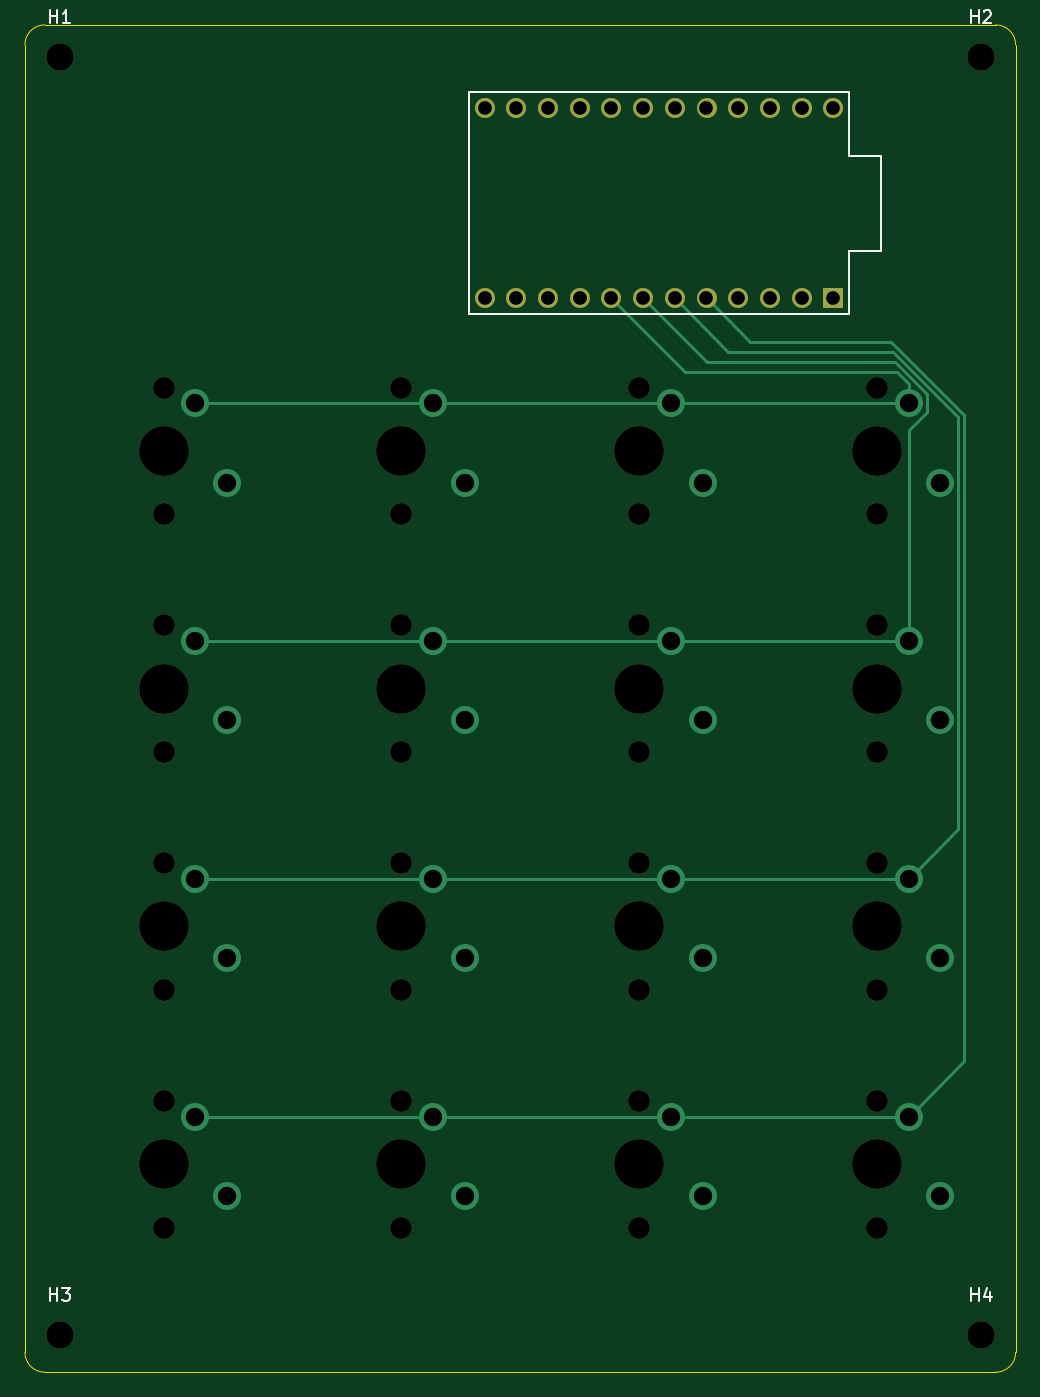
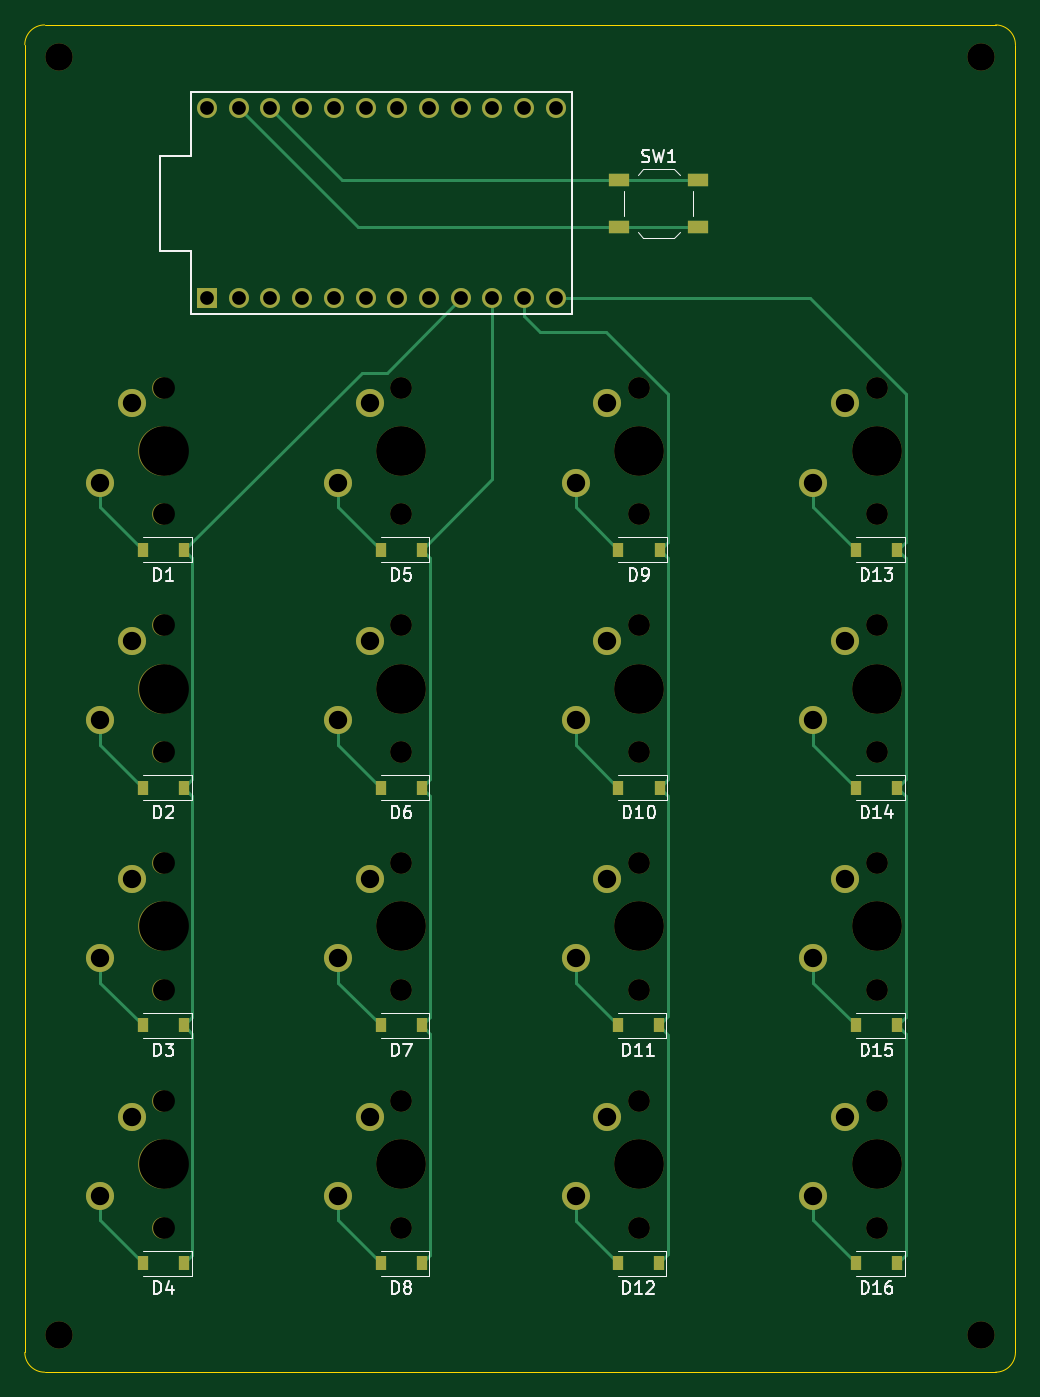
Circuit board: 11 layer files. Board 79.4 x 107.9 mm.
- bottom_copper: smol-keypad-B_Cu.gbr (11338 bytes)
- bottom_mask: smol-keypad-B_Mask.gbr (5323 bytes)
- paste: smol-keypad-B_Paste.gbr (1748 bytes)
- bottom_silk: smol-keypad-B_SilkS.gbr (17345 bytes)
- outline: smol-keypad-Edge_Cuts.gbr (996 bytes)
- top_copper: smol-keypad-F_Cu.gbr (5390 bytes)
- top_mask: smol-keypad-F_Mask.gbr (3048 bytes)
- paste: smol-keypad-F_Paste.gbr (464 bytes)
- top_silk: smol-keypad-F_SilkS.gbr (2473 bytes)
- drill: smol-keypad-NPTH.drl (1142 bytes)
- drill: smol-keypad-PTH.drl (1189 bytes)

=== bottom_copper: smol-keypad-B_Cu.gbr (11338 bytes, source omitted) ===
=== bottom_mask: smol-keypad-B_Mask.gbr (5323 bytes, source omitted) ===
=== paste: smol-keypad-B_Paste.gbr ===
%TF.GenerationSoftware,KiCad,Pcbnew,(5.1.10)-1*%
%TF.CreationDate,2021-05-19T15:55:05-05:00*%
%TF.ProjectId,smol-keypad,736d6f6c-2d6b-4657-9970-61642e6b6963,rev?*%
%TF.SameCoordinates,Original*%
%TF.FileFunction,Paste,Bot*%
%TF.FilePolarity,Positive*%
%FSLAX46Y46*%
G04 Gerber Fmt 4.6, Leading zero omitted, Abs format (unit mm)*
G04 Created by KiCad (PCBNEW (5.1.10)-1) date 2021-05-19 15:55:05*
%MOMM*%
%LPD*%
G01*
G04 APERTURE LIST*
%ADD10R,0.900000X1.200000*%
%ADD11R,1.700000X1.000000*%
G04 APERTURE END LIST*
D10*
%TO.C,D16*%
X104043750Y-127000000D03*
X100743750Y-127000000D03*
%TD*%
D11*
%TO.C,SW1*%
X116706250Y-43968750D03*
X123006250Y-43968750D03*
X116706250Y-40168750D03*
X123006250Y-40168750D03*
%TD*%
D10*
%TO.C,D15*%
X104043750Y-107950000D03*
X100743750Y-107950000D03*
%TD*%
%TO.C,D14*%
X104043750Y-88900000D03*
X100743750Y-88900000D03*
%TD*%
%TO.C,D13*%
X104043750Y-69850000D03*
X100743750Y-69850000D03*
%TD*%
%TO.C,D12*%
X123156250Y-127000000D03*
X119856250Y-127000000D03*
%TD*%
%TO.C,D11*%
X123156250Y-107950000D03*
X119856250Y-107950000D03*
%TD*%
%TO.C,D10*%
X123093750Y-88900000D03*
X119793750Y-88900000D03*
%TD*%
%TO.C,D9*%
X123093750Y-69850000D03*
X119793750Y-69850000D03*
%TD*%
%TO.C,D8*%
X142143750Y-127000000D03*
X138843750Y-127000000D03*
%TD*%
%TO.C,D7*%
X142143750Y-107950000D03*
X138843750Y-107950000D03*
%TD*%
%TO.C,D6*%
X142143750Y-88900000D03*
X138843750Y-88900000D03*
%TD*%
%TO.C,D5*%
X142143750Y-69850000D03*
X138843750Y-69850000D03*
%TD*%
%TO.C,D4*%
X161193750Y-127000000D03*
X157893750Y-127000000D03*
%TD*%
%TO.C,D3*%
X161193750Y-107950000D03*
X157893750Y-107950000D03*
%TD*%
%TO.C,D2*%
X161193750Y-88900000D03*
X157893750Y-88900000D03*
%TD*%
%TO.C,D1*%
X161193750Y-69850000D03*
X157893750Y-69850000D03*
%TD*%
M02*

=== bottom_silk: smol-keypad-B_SilkS.gbr (17345 bytes, source omitted) ===
=== outline: smol-keypad-Edge_Cuts.gbr ===
%TF.GenerationSoftware,KiCad,Pcbnew,(5.1.10)-1*%
%TF.CreationDate,2021-05-19T15:55:05-05:00*%
%TF.ProjectId,smol-keypad,736d6f6c-2d6b-4657-9970-61642e6b6963,rev?*%
%TF.SameCoordinates,Original*%
%TF.FileFunction,Profile,NP*%
%FSLAX46Y46*%
G04 Gerber Fmt 4.6, Leading zero omitted, Abs format (unit mm)*
G04 Created by KiCad (PCBNEW (5.1.10)-1) date 2021-05-19 15:55:05*
%MOMM*%
%LPD*%
G01*
G04 APERTURE LIST*
%TA.AperFunction,Profile*%
%ADD10C,0.050000*%
%TD*%
G04 APERTURE END LIST*
D10*
X92868750Y-27781250D02*
X169068750Y-27781250D01*
X170656250Y-29368750D02*
X170656108Y-134143636D01*
X92868608Y-135731136D02*
X169068608Y-135731136D01*
X91281108Y-134143636D02*
X91281250Y-29368750D01*
X91281250Y-29368750D02*
G75*
G02*
X92868750Y-27781250I1587500J0D01*
G01*
X169068750Y-27781250D02*
G75*
G02*
X170656250Y-29368750I0J-1587500D01*
G01*
X170656108Y-134143636D02*
G75*
G02*
X169068608Y-135731136I-1587500J0D01*
G01*
X92868608Y-135731136D02*
G75*
G02*
X91281108Y-134143636I0J1587500D01*
G01*
M02*

=== top_copper: smol-keypad-F_Cu.gbr (5390 bytes, source omitted) ===
=== top_mask: smol-keypad-F_Mask.gbr ===
%TF.GenerationSoftware,KiCad,Pcbnew,(5.1.10)-1*%
%TF.CreationDate,2021-05-19T15:55:05-05:00*%
%TF.ProjectId,smol-keypad,736d6f6c-2d6b-4657-9970-61642e6b6963,rev?*%
%TF.SameCoordinates,Original*%
%TF.FileFunction,Soldermask,Top*%
%TF.FilePolarity,Negative*%
%FSLAX46Y46*%
G04 Gerber Fmt 4.6, Leading zero omitted, Abs format (unit mm)*
G04 Created by KiCad (PCBNEW (5.1.10)-1) date 2021-05-19 15:55:05*
%MOMM*%
%LPD*%
G01*
G04 APERTURE LIST*
%ADD10C,2.200000*%
%ADD11C,1.600000*%
%ADD12R,1.600000X1.600000*%
%ADD13C,3.987800*%
%ADD14C,1.750000*%
G04 APERTURE END LIST*
D10*
%TO.C,H4*%
X167877984Y-132754576D03*
%TD*%
%TO.C,H3*%
X94059296Y-132754576D03*
%TD*%
%TO.C,H2*%
X167877984Y-30360912D03*
%TD*%
%TO.C,H1*%
X94059296Y-30360912D03*
%TD*%
D11*
%TO.C,U1*%
X156051250Y-34448750D03*
X153511250Y-34448750D03*
X150971250Y-34448750D03*
X148431250Y-34448750D03*
X145891250Y-34448750D03*
X143351250Y-34448750D03*
X140811250Y-34448750D03*
X138271250Y-34448750D03*
X135731250Y-34448750D03*
X133191250Y-34448750D03*
X130651250Y-34448750D03*
X128111250Y-34448750D03*
X128111250Y-49688750D03*
X130651250Y-49688750D03*
X133191250Y-49688750D03*
X135731250Y-49688750D03*
X138271250Y-49688750D03*
X140811250Y-49688750D03*
X143351250Y-49688750D03*
X145891250Y-49688750D03*
X148431250Y-49688750D03*
X150971250Y-49688750D03*
X153511250Y-49688750D03*
D12*
X156051250Y-49688750D03*
%TD*%
D13*
%TO.C,MX16*%
X102393750Y-119062500D03*
D14*
X102393750Y-113982500D03*
X102393750Y-124142500D03*
%TD*%
D13*
%TO.C,MX15*%
X102393750Y-100012500D03*
D14*
X102393750Y-94932500D03*
X102393750Y-105092500D03*
%TD*%
D13*
%TO.C,MX14*%
X102393750Y-80962500D03*
D14*
X102393750Y-75882500D03*
X102393750Y-86042500D03*
%TD*%
D13*
%TO.C,MX13*%
X102393750Y-61912500D03*
D14*
X102393750Y-56832500D03*
X102393750Y-66992500D03*
%TD*%
D13*
%TO.C,MX12*%
X121443750Y-119062500D03*
D14*
X121443750Y-113982500D03*
X121443750Y-124142500D03*
%TD*%
D13*
%TO.C,MX11*%
X121443750Y-100012500D03*
D14*
X121443750Y-94932500D03*
X121443750Y-105092500D03*
%TD*%
D13*
%TO.C,MX10*%
X121443750Y-80962500D03*
D14*
X121443750Y-75882500D03*
X121443750Y-86042500D03*
%TD*%
D13*
%TO.C,MX9*%
X121443750Y-61912500D03*
D14*
X121443750Y-56832500D03*
X121443750Y-66992500D03*
%TD*%
D13*
%TO.C,MX8*%
X140493750Y-119062500D03*
D14*
X140493750Y-113982500D03*
X140493750Y-124142500D03*
%TD*%
D13*
%TO.C,MX7*%
X140493750Y-100012500D03*
D14*
X140493750Y-94932500D03*
X140493750Y-105092500D03*
%TD*%
D13*
%TO.C,MX6*%
X140493750Y-80962500D03*
D14*
X140493750Y-75882500D03*
X140493750Y-86042500D03*
%TD*%
D13*
%TO.C,MX5*%
X140493750Y-61912500D03*
D14*
X140493750Y-56832500D03*
X140493750Y-66992500D03*
%TD*%
D13*
%TO.C,MX4*%
X159543750Y-119062500D03*
D14*
X159543750Y-113982500D03*
X159543750Y-124142500D03*
%TD*%
D13*
%TO.C,MX3*%
X159543750Y-100012500D03*
D14*
X159543750Y-94932500D03*
X159543750Y-105092500D03*
%TD*%
D13*
%TO.C,MX2*%
X159543750Y-80962500D03*
D14*
X159543750Y-75882500D03*
X159543750Y-86042500D03*
%TD*%
D13*
%TO.C,MX1*%
X159543750Y-61912500D03*
D14*
X159543750Y-56832500D03*
X159543750Y-66992500D03*
%TD*%
M02*

=== paste: smol-keypad-F_Paste.gbr ===
%TF.GenerationSoftware,KiCad,Pcbnew,(5.1.10)-1*%
%TF.CreationDate,2021-05-19T15:55:05-05:00*%
%TF.ProjectId,smol-keypad,736d6f6c-2d6b-4657-9970-61642e6b6963,rev?*%
%TF.SameCoordinates,Original*%
%TF.FileFunction,Paste,Top*%
%TF.FilePolarity,Positive*%
%FSLAX46Y46*%
G04 Gerber Fmt 4.6, Leading zero omitted, Abs format (unit mm)*
G04 Created by KiCad (PCBNEW (5.1.10)-1) date 2021-05-19 15:55:05*
%MOMM*%
%LPD*%
G01*
G04 APERTURE LIST*
G04 APERTURE END LIST*
M02*

=== top_silk: smol-keypad-F_SilkS.gbr ===
%TF.GenerationSoftware,KiCad,Pcbnew,(5.1.10)-1*%
%TF.CreationDate,2021-05-19T15:55:05-05:00*%
%TF.ProjectId,smol-keypad,736d6f6c-2d6b-4657-9970-61642e6b6963,rev?*%
%TF.SameCoordinates,Original*%
%TF.FileFunction,Legend,Top*%
%TF.FilePolarity,Positive*%
%FSLAX46Y46*%
G04 Gerber Fmt 4.6, Leading zero omitted, Abs format (unit mm)*
G04 Created by KiCad (PCBNEW (5.1.10)-1) date 2021-05-19 15:55:05*
%MOMM*%
%LPD*%
G01*
G04 APERTURE LIST*
%ADD10C,0.150000*%
G04 APERTURE END LIST*
D10*
%TO.C,U1*%
X157321250Y-33178750D02*
X126841250Y-33178750D01*
X157321250Y-38258750D02*
X157321250Y-33178750D01*
X159861250Y-38258750D02*
X157321250Y-38258750D01*
X159861250Y-45878750D02*
X159861250Y-38258750D01*
X157321250Y-45878750D02*
X159861250Y-45878750D01*
X157321250Y-50958750D02*
X157321250Y-45878750D01*
X126841250Y-50958750D02*
X157321250Y-50958750D01*
X126841250Y-33178750D02*
X126841250Y-50958750D01*
%TO.C,H4*%
X167116079Y-130006956D02*
X167116079Y-129006956D01*
X167116079Y-129483147D02*
X167687507Y-129483147D01*
X167687507Y-130006956D02*
X167687507Y-129006956D01*
X168592269Y-129340290D02*
X168592269Y-130006956D01*
X168354174Y-128959337D02*
X168116079Y-129673623D01*
X168735126Y-129673623D01*
%TO.C,H3*%
X93297391Y-130006956D02*
X93297391Y-129006956D01*
X93297391Y-129483147D02*
X93868819Y-129483147D01*
X93868819Y-130006956D02*
X93868819Y-129006956D01*
X94249772Y-129006956D02*
X94868819Y-129006956D01*
X94535486Y-129387909D01*
X94678343Y-129387909D01*
X94773581Y-129435528D01*
X94821200Y-129483147D01*
X94868819Y-129578385D01*
X94868819Y-129816480D01*
X94821200Y-129911718D01*
X94773581Y-129959337D01*
X94678343Y-130006956D01*
X94392629Y-130006956D01*
X94297391Y-129959337D01*
X94249772Y-129911718D01*
%TO.C,H2*%
X167116079Y-27613292D02*
X167116079Y-26613292D01*
X167116079Y-27089483D02*
X167687507Y-27089483D01*
X167687507Y-27613292D02*
X167687507Y-26613292D01*
X168116079Y-26708531D02*
X168163698Y-26660912D01*
X168258936Y-26613292D01*
X168497031Y-26613292D01*
X168592269Y-26660912D01*
X168639888Y-26708531D01*
X168687507Y-26803769D01*
X168687507Y-26899007D01*
X168639888Y-27041864D01*
X168068460Y-27613292D01*
X168687507Y-27613292D01*
%TO.C,H1*%
X93297391Y-27613292D02*
X93297391Y-26613292D01*
X93297391Y-27089483D02*
X93868819Y-27089483D01*
X93868819Y-27613292D02*
X93868819Y-26613292D01*
X94868819Y-27613292D02*
X94297391Y-27613292D01*
X94583105Y-27613292D02*
X94583105Y-26613292D01*
X94487867Y-26756150D01*
X94392629Y-26851388D01*
X94297391Y-26899007D01*
%TD*%
M02*

=== drill: smol-keypad-NPTH.drl ===
M48
; DRILL file {KiCad (5.1.10)-1} date 05/19/21 15:55:06
; FORMAT={-:-/ absolute / inch / decimal}
; #@! TF.CreationDate,2021-05-19T15:55:06-05:00
; #@! TF.GenerationSoftware,Kicad,Pcbnew,(5.1.10)-1
; #@! TF.FileFunction,NonPlated,1,2,NPTH
FMAT,2
INCH
T1C0.0689
T2C0.0866
T3C0.1570
%
G90
G05
T1
X4.0312Y-2.2375
X4.0312Y-2.6375
X4.0312Y-2.9875
X4.0312Y-3.3875
X4.0312Y-3.7375
X4.0312Y-4.1375
X4.0312Y-4.4875
X4.0312Y-4.8875
X4.7812Y-2.2375
X4.7812Y-2.6375
X4.7812Y-2.9875
X4.7812Y-3.3875
X4.7812Y-3.7375
X4.7812Y-4.1375
X4.7812Y-4.4875
X4.7812Y-4.8875
X5.5312Y-2.2375
X5.5312Y-2.6375
X5.5312Y-2.9875
X5.5312Y-3.3875
X5.5312Y-3.7375
X5.5312Y-4.1375
X5.5312Y-4.4875
X5.5312Y-4.8875
X6.2812Y-2.2375
X6.2812Y-2.6375
X6.2812Y-2.9875
X6.2812Y-3.3875
X6.2812Y-3.7375
X6.2812Y-4.1375
X6.2812Y-4.4875
X6.2812Y-4.8875
T2
X3.7031Y-1.1953
X3.7031Y-5.2266
X6.6094Y-1.1953
X6.6094Y-5.2266
T3
X4.0312Y-2.4375
X4.0312Y-3.1875
X4.0312Y-3.9375
X4.0312Y-4.6875
X4.7812Y-2.4375
X4.7812Y-3.1875
X4.7812Y-3.9375
X4.7812Y-4.6875
X5.5312Y-2.4375
X5.5312Y-3.1875
X5.5312Y-3.9375
X5.5312Y-4.6875
X6.2812Y-2.4375
X6.2812Y-3.1875
X6.2812Y-3.9375
X6.2812Y-4.6875
T0
M30

=== drill: smol-keypad-PTH.drl ===
M48
; DRILL file {KiCad (5.1.10)-1} date 05/19/21 15:55:06
; FORMAT={-:-/ absolute / inch / decimal}
; #@! TF.CreationDate,2021-05-19T15:55:06-05:00
; #@! TF.GenerationSoftware,Kicad,Pcbnew,(5.1.10)-1
; #@! TF.FileFunction,Plated,1,2,PTH
FMAT,2
INCH
T1C0.0433
T2C0.0579
%
G90
G05
T1
X5.0438Y-1.3562
X5.0438Y-1.9563
X5.1437Y-1.3562
X5.1437Y-1.9563
X5.2437Y-1.3562
X5.2437Y-1.9563
X5.3438Y-1.3562
X5.3438Y-1.9563
X5.4437Y-1.3562
X5.4437Y-1.9563
X5.5438Y-1.3562
X5.5438Y-1.9563
X5.6437Y-1.3562
X5.6437Y-1.9563
X5.7437Y-1.3562
X5.7437Y-1.9563
X5.8438Y-1.3562
X5.8438Y-1.9563
X5.9437Y-1.3562
X5.9437Y-1.9563
X6.0438Y-1.3562
X6.0438Y-1.9563
X6.1437Y-1.3562
X6.1437Y-1.9563
T2
X4.1312Y-2.2875
X4.1312Y-3.0375
X4.1312Y-3.7875
X4.1312Y-4.5375
X4.2313Y-2.5375
X4.2313Y-3.2875
X4.2313Y-4.0375
X4.2313Y-4.7875
X4.8812Y-2.2875
X4.8812Y-3.0375
X4.8812Y-3.7875
X4.8812Y-4.5375
X4.9813Y-2.5375
X4.9813Y-3.2875
X4.9813Y-4.0375
X4.9813Y-4.7875
X5.6312Y-2.2875
X5.6312Y-3.0375
X5.6312Y-3.7875
X5.6312Y-4.5375
X5.7313Y-2.5375
X5.7313Y-3.2875
X5.7313Y-4.0375
X5.7313Y-4.7875
X6.3812Y-2.2875
X6.3812Y-3.0375
X6.3812Y-3.7875
X6.3812Y-4.5375
X6.4813Y-2.5375
X6.4813Y-3.2875
X6.4813Y-4.0375
X6.4813Y-4.7875
T0
M30
